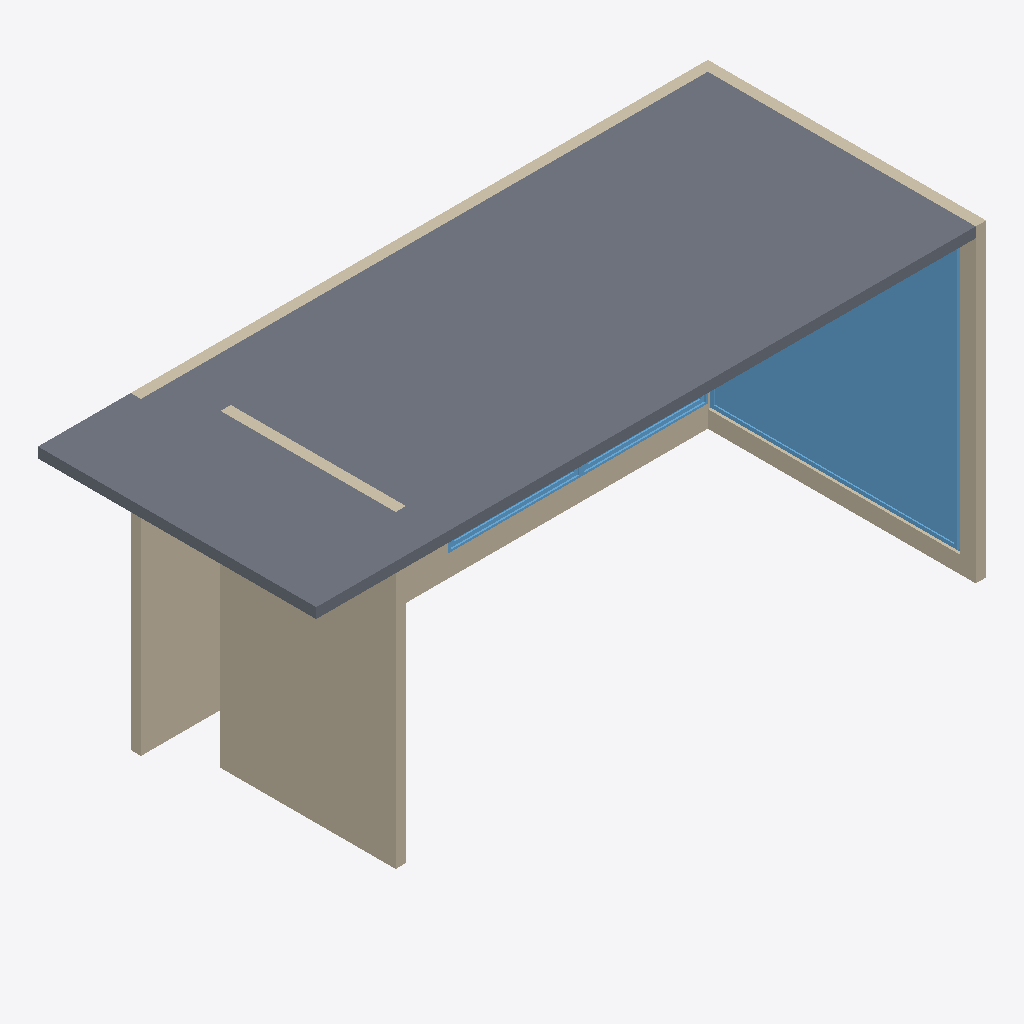
Isometric view of an IFC building model (IFC-SPF (STEP), schema IFC4, length unit metre), seen from the south-west, elements coloured by IFC class: 3 walls (beige), 2 windows (light blue), 1 slab (grey).
Extent 6.5 m × 2.7 m × 3.0 m (x, y, z). Storeys (3): My Storey at 0.00 m; GF at 0.00 m; Roof at 3.00 m. Elements (6): 3 IfcWall, 2 IfcWindow, 1 IfcSlab.

HEADER;
FILE_DESCRIPTION(('ViewDefinition[DesignTransferView]'),'2;1');
FILE_NAME('mini-capstone.ifc','2026-10-16T00:56:20+08:00',(''),(''),'IfcOpenShell 0.8.5-post1','Bonsai 0.8.5-post1','Nobody');
FILE_SCHEMA(('IFC4'));
ENDSEC;
DATA;
#1=IFCPROJECT('3uxF_6Mun8hw9E5xvTMoY2',$,'My Project',$,$,$,$,(#10,#22),#5);
#27=IFCSITE('3xMseDU494GfBDiPS06JF4',$,'My Site',$,$,#50,$,$,$,$,$,$,$,$);
#33=IFCBUILDING('3Oa$PaxHnEtOQ7NWT7R7VW',$,'My Building',$,$,#56,$,$,$,$,$,$);
#39=IFCBUILDINGSTOREY('2stKDhE51EPA9L9itCsbVo',$,'My Storey',$,$,#62,$,$,$,$);
#92=IFCBUILDINGSTOREY('3NyGvl$i14mweuXH0vwGKm',$,'GF',$,$,#103,$,$,$,$);
#104=IFCBUILDINGSTOREY('3C2OidWojBNvbwt5QnExb9',$,'Roof',$,$,#299,$,$,$,$);
#324=IFCSLAB('1$jn1L4sfBQRNiAkevXyx4',$,'Slab',$,$,#333,#340,$,$);
#227=IFCWALL('1PMyBmUh50Nx5ReHWlh$h3',$,'Wall',$,$,#805,#233,$,$);
#429=IFCWINDOW('3zvUP67cD7M8NBGYzhSl5q',$,'Window',$,$,#730,#438,$,2.732113838195801,2.4477109909057617,$,.SINGLE_PANEL.,$);
#122=IFCWALL('0kFHxR9lX7l962b7c2TxLt',$,'Wall',$,$,#135,#130,$,$);
#149=IFCWALL('0kv5V6z$r8JBzrH8rJmPMV',$,'Wall',$,$,#160,#155,$,$);
#806=IFCWINDOW('3tfKBa2sn4qvgk$rNcGMs5',$,'Window',$,$,#1078,#816,$,2.704501152038574,2.5165486335754395,$,.DOUBLE_PANEL_VERTICAL.,$);
ENDSEC;
